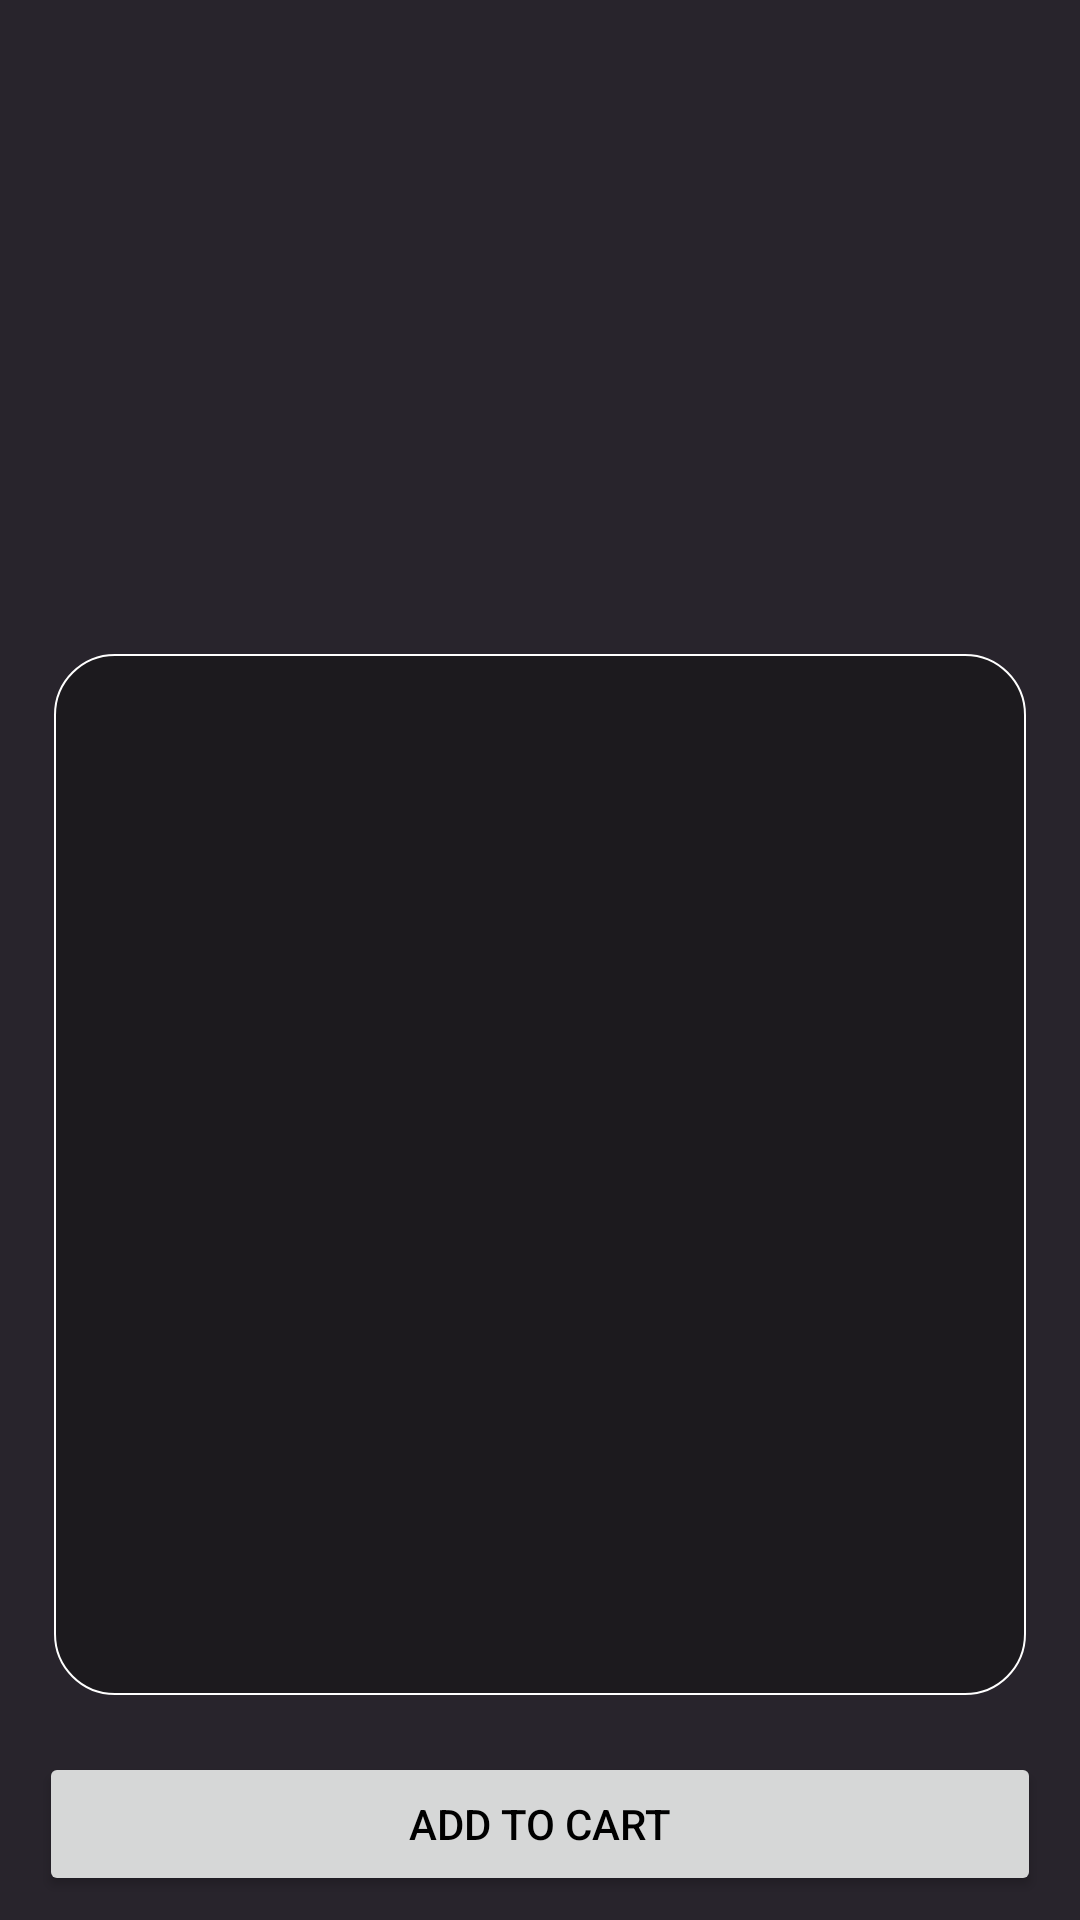

Reconstruct the res/layout file that produces this screen, plus the resources it refers to.
<!-- AndroidManifest.xml: application theme Theme.SportStore -->
<!-- res/layout/fragment_product_details.xml -->
<?xml version="1.0" encoding="utf-8"?>
<LinearLayout xmlns:android="http://schemas.android.com/apk/res/android"
    android:orientation="vertical"
    xmlns:tools="http://schemas.android.com/tools"
    android:layout_width="match_parent"
    android:layout_height="match_parent"
    android:padding="8dp"
    android:background="@color/dark_gray"
    tools:context=".ui.user.product_details.ProductDetailsFragment">

    <ImageView
        android:id="@+id/imageviewDetailsImage"
        android:layout_width="200dp"
        android:layout_height="200dp"
        android:layout_gravity="center"
        tools:background="@drawable/app_logo"
        android:importantForAccessibility="no" />

    <LinearLayout
        android:layout_width="match_parent"
        android:layout_height="0dp"
        android:layout_weight="1"
        android:orientation="vertical"
        android:padding="6dp"
        android:layout_margin="10dp"
        android:background ="@drawable/rounded_edges_background">

        <TextView
            android:id="@+id/textViewDetailsName"
            android:layout_width="wrap_content"
            android:layout_height="wrap_content"
            tools:text = "Burger"
            android:layout_marginStart="5dp"
            android:layout_marginEnd="5dp"
            android:textSize="20sp"
            android:textColor="@color/fluorescent_yellow"/>

        <TextView
            android:id="@+id/textViewDetailsPrice"
            android:layout_width="wrap_content"
            android:layout_height="wrap_content"
            tools:text = "Burger"
            android:textColor="@color/light_yellow"
            android:layout_marginStart="5dp"
            android:layout_marginEnd="5dp"
            android:layout_marginTop="9dp"
            android:textSize="20sp" />

        <TextView
            android:id="@+id/textViewDetailsDescription"
            android:layout_width="wrap_content"
            android:layout_height="wrap_content"
            tools:text = "Burger"
            android:layout_marginStart="5dp"
            android:layout_marginEnd="5dp"
            android:layout_marginTop="9dp"
            android:textColor="@color/light_yellow"
            android:textSize="20sp" />


    </LinearLayout>

    <Button
        android:id="@+id/buttonAddToCart"
        android:layout_width="match_parent"
        android:layout_height="wrap_content"
        android:textColor="@color/black"
        android:text="@string/add_to_cart"
        android:layout_marginStart="5dp"
        android:layout_marginEnd="5dp"
        android:layout_marginTop="9dp"
        />

    <Button
        android:id="@+id/buttonEditProd"
        android:layout_width="match_parent"
        android:layout_height="wrap_content"
        android:textColor="@color/black"
        android:text="@string/edit_product"
        android:layout_marginStart="5dp"
        android:layout_marginEnd="5dp"
        android:layout_marginTop="9dp"
        android:visibility="gone"/>



</LinearLayout>
<!-- resources referenced by this layout -->
<resources>
  <color name="black">#000000</color>
  <color name="dark_gray">#28242c</color>
  <color name="fluorescent_yellow">#dede50</color>
  <color name="light_yellow">#F5EA8E</color>
  <!-- drawable app_logo: png bitmap (drawable, 78143 bytes) -->
  <!-- drawable rounded_edges_background (drawable) -->
  <?xml version="1.0" encoding="utf-8"?>
  <shape xmlns:android="http://schemas.android.com/apk/res/android">
  
      <solid android:color="@color/dark_gray2"/>
      <stroke android:color="@color/white"
          android:width="0.5dp"/>
      <corners android:radius="20dp"/>
  
  </shape>
  <string name="add_to_cart">ADD To Cart</string>
  <string name="edit_product">Edit product</string>
  <style name="Theme.SportStore" parent="Base.Theme.SportStore" />
  <color name="dark_gray2">#1C1A1E</color>
  <color name="white">#FFFFFFFF</color>
  <style name="Base.Theme.SportStore" parent="Theme.Material3.DayNight">
          
           <item name="colorPrimary">@color/fluorescent_yellow</item>
      </style>
</resources>
